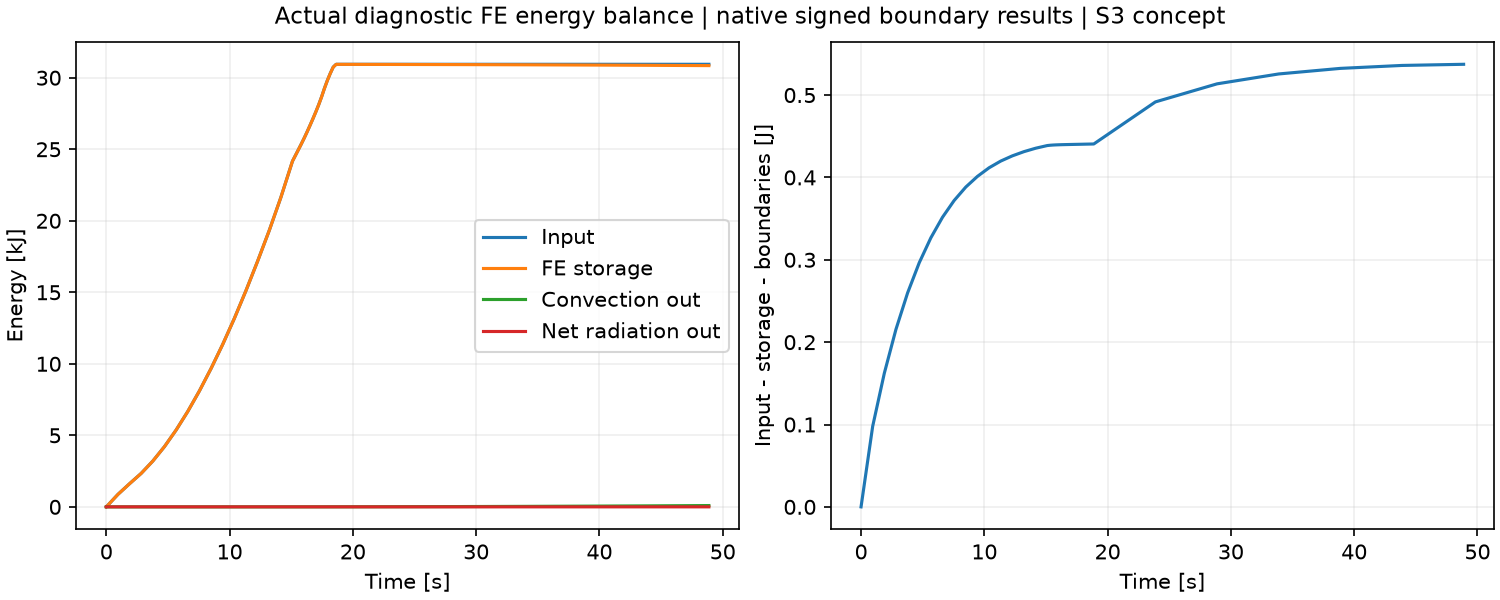

Values plotted in this chart, from the file beside it:
time_s, input_W, convection_out_W, radiation_net_out_W, input_J, stored_J, convection_out_J, radiation_net_out_J, residual_J
0.9439, 923.8, 0.0002549, -0.04014, 871.9, 871.9, 0.0002406, -0.03789, 0.09785
1.888, 792, 0.001146, -0.0331, 1619, 1619, 0.001323, -0.06913, 0.1623
2.832, 765.3, 0.003009, -0.0273, 2342, 2342, 0.004163, -0.0949, 0.2156
3.775, 913.8, 0.006396, -0.0225, 3204, 3204, 0.0102, -0.1161, 0.2598
4.719, 1070, 0.01197, -0.01851, 4214, 4214, 0.0215, -0.1336, 0.2964
5.663, 1226, 0.02048, -0.01519, 5371, 5371, 0.04083, -0.1479, 0.3267
6.607, 1374, 0.03271, -0.01239, 6668, 6668, 0.0717, -0.1596, 0.3517
7.551, 1519, 0.04949, -0.01001, 8102, 8102, 0.1184, -0.1691, 0.372
8.495, 1659, 0.07164, -0.007948, 9668, 9667, 0.186, -0.1766, 0.3883
9.439, 1783, 0.0999, -0.006131, 11351, 11350, 0.2803, -0.1824, 0.4012
10.38, 1922, 0.1351, -0.004488, 13165, 13164, 0.4078, -0.1866, 0.4117
11.33, 2063, 0.1781, -0.002962, 15112, 15111, 0.5759, -0.1894, 0.4198
12.27, 2178, 0.2295, -0.001503, 17167, 17166, 0.7925, -0.1908, 0.4262
13.21, 2274, 0.2897, -6.613954398168549e-05, 19314, 19313, 1.066, -0.1909, 0.4313
14.16, 2454, 0.3596, 0.001385, 21630, 21628, 1.405, -0.1896, 0.4354
15.1, 2690, 0.441, 0.002884, 24168, 24166, 1.822, -0.1869, 0.4387
15.34, 1676, 0.4629, 0.00431, 24564, 24562, 1.931, -0.1858, 0.4391
15.57, 1673, 0.4863, 0.005561, 24959, 24956, 2.046, -0.1845, 0.4393
15.81, 1689, 0.5112, 0.006669, 25357, 25355, 2.166, -0.1829, 0.4395
16.05, 1749, 0.5372, 0.007663, 25770, 25767, 2.293, -0.1811, 0.4397
16.28, 1844, 0.5643, 0.008563, 26205, 26202, 2.426, -0.1791, 0.4398
16.52, 1917, 0.5921, 0.009388, 26657, 26654, 2.566, -0.1769, 0.4399
16.75, 1966, 0.6206, 0.01015, 27121, 27118, 2.712, -0.1745, 0.4399
16.99, 2040, 0.6493, 0.01087, 27602, 27599, 2.865, -0.1719, 0.44
17.23, 2139, 0.6783, 0.01155, 28107, 28104, 3.026, -0.1692, 0.4401
17.46, 2345, 0.7072, 0.01219, 28661, 28657, 3.192, -0.1663, 0.4402
17.7, 2564, 0.7362, 0.01282, 29266, 29262, 3.366, -0.1633, 0.4402
17.93, 2337, 0.765, 0.01342, 29817, 29813, 3.547, -0.1602, 0.4403
18.17, 2081, 0.7937, 0.01401, 30308, 30304, 3.734, -0.1568, 0.4404
18.41, 1850, 0.8222, 0.01458, 30745, 30741, 3.928, -0.1534, 0.4405
18.64, 824.9, 0.8504, 0.01515, 30939, 30935, 4.129, -0.1498, 0.4405
18.88, 0.0, 0.8785, 0.01571, 30939, 30935, 4.336, -0.1461, 0.4406
23.88, 0.0, 1.438, 0.01713, 30939, 30927, 11.53, -0.06048, 0.4917
28.88, 0.0, 2.001, 0.01991, 30939, 30917, 21.53, 0.03906, 0.5136
33.88, 0.0, 2.58, 0.02354, 30939, 30904, 34.43, 0.1568, 0.5256
38.88, 0.0, 3.178, 0.02765, 30939, 30888, 50.32, 0.295, 0.5324
43.88, 0.0, 3.792, 0.03195, 30939, 30869, 69.28, 0.4547, 0.536
48.88, 0.0, 4.416, 0.03625, 30939, 30847, 91.36, 0.636, 0.5374
